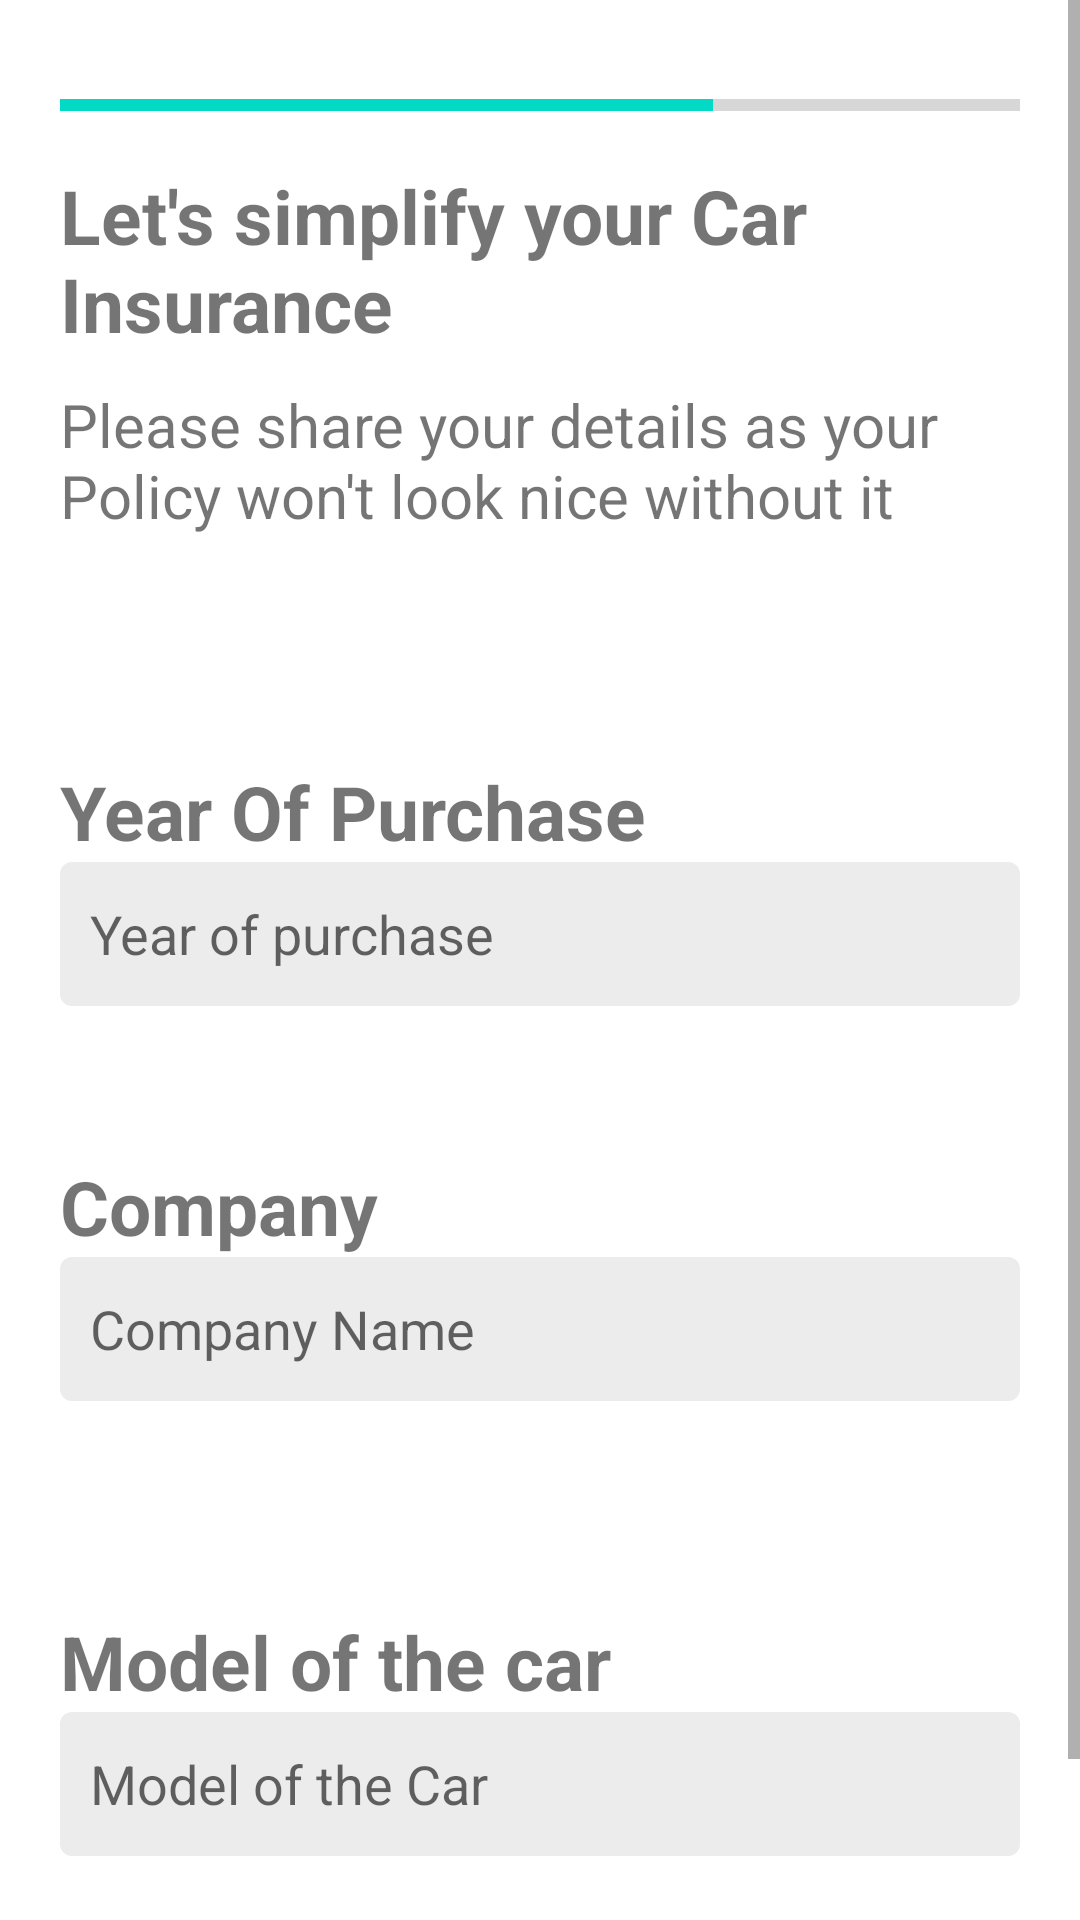

Android layout source for this screen:
<!-- AndroidManifest.xml: application theme Theme.InsureMe -->
<!-- res/layout/car_userdetails2.xml -->
<?xml version="1.0" encoding="utf-8"?>
<ScrollView
    xmlns:android="http://schemas.android.com/apk/res/android"
    android:layout_width="match_parent"
    android:layout_height="match_parent">
<LinearLayout xmlns:android="http://schemas.android.com/apk/res/android"
    android:layout_width="match_parent"
    android:layout_height="match_parent"
    android:orientation="vertical"
    android:layout_marginLeft="20dp"
    android:layout_marginTop="15dp"
    android:layout_marginRight="20dp">

    <ProgressBar
        android:layout_width="match_parent"
        android:layout_height="20dp"
        android:layout_marginVertical="10dp"
        style="?android:attr/progressBarStyleHorizontal"
        android:progress="68"
        android:indeterminate="false">
    </ProgressBar>

    <TextView
        android:layout_width="wrap_content"
        android:layout_height="wrap_content"
        android:text="Let's simplify your Car Insurance"
        android:textStyle="bold"
        android:textSize="25dp"
        android:layout_gravity="center"/>

    <TextView
        android:layout_width="wrap_content"
        android:layout_height="wrap_content"
        android:text="@string/policymsg"
        android:textSize="20dp"
        android:layout_marginTop="10dp"
        android:layout_gravity="center"/>



    <TextView
        android:id="@+id/Yearofpurchase"
        android:layout_width="wrap_content"
        android:layout_height="wrap_content"
        android:text="Year Of Purchase"
        android:textSize="25sp"
        android:layout_marginTop="75dp"
        android:textStyle="bold"/>

    <EditText
        android:layout_width="match_parent"
        android:layout_height="wrap_content"
        android:hint="Year of purchase"
        android:textColor="@color/black"
        android:backgroundTint="#ECECEC"
        android:padding="10dp"
        android:background="@drawable/edittext"
        android:inputType="number"
        android:maxLength="4"
        android:minHeight="48dp" />



    <TextView
        android:id="@+id/enginenumber"

        android:layout_width="wrap_content"
        android:layout_height="wrap_content"
        android:text="Company"
        android:textSize="25sp"
        android:layout_marginTop="50dp"
        android:textStyle="bold"/>



    <EditText
        android:layout_width="match_parent"
        android:layout_height="wrap_content"
        android:hint="Company Name"
        android:padding="10dp"
        android:textColor="@color/black"
        android:backgroundTint="#ECECEC"
        android:background="@drawable/edittext"
        android:inputType="textShortMessage"

        android:minHeight="48dp" />



    <TextView
        android:id="@+id/Chasisnumber"
        android:layout_width="wrap_content"
        android:layout_height="wrap_content"
        android:text="Model of the car"
        android:textSize="25sp"
        android:layout_marginTop="70dp"
        android:textStyle="bold"/>

    <EditText
        android:layout_width="match_parent"
        android:layout_height="wrap_content"
        android:hint="Model of the Car"
        android:textColor="@color/black"
        android:padding="10dp"
        android:backgroundTint="#ECECEC"
        android:background="@drawable/edittext"
        android:inputType="textShortMessage"
        android:minHeight="48dp" />


    <Button
        android:layout_width="match_parent"
        android:layout_height="60dp"
        android:layout_marginTop="20dp"
        android:backgroundTint="@color/button_background"
        android:text="CONTINUE"

        android:textSize="20sp"
        android:id="@+id/CarContinue3"/>


</LinearLayout>
</ScrollView>
<!-- resources referenced by this layout -->
<resources>
  <color name="black">#FF000000</color>
  <color name="button_background">#00CB87</color>
  <!-- drawable edittext (drawable) -->
  <shape
      xmlns:android="http://schemas.android.com/apk/res/android"
      android:shape="rectangle">
  
  
  
      <corners
          android:radius="4dp" />
      <solid
          android:color="@color/grey"></solid>
  
  </shape>
  <string name="policymsg">Please share your details as your Policy won\'t look nice without it </string>
  <style name="Theme.InsureMe" parent="Theme.MaterialComponents.DayNight.NoActionBar">
          
          <item name="colorPrimary">@color/purple_500</item>
          <item name="colorPrimaryVariant">@color/purple_700</item>
          <item name="colorOnPrimary">@color/white</item>
          
          <item name="colorSecondary">@color/teal_200</item>
          <item name="colorSecondaryVariant">@color/teal_700</item>
          <item name="colorOnSecondary">@color/black</item>
          
          <item name="android:statusBarColor">?attr/colorPrimaryVariant</item>
          
      </style>
  <color name="grey">#ececec</color>
  <color name="purple_500">#FF6200EE</color>
  <color name="purple_700">#FF3700B3</color>
  <color name="white">#FFFFFFFF</color>
  <color name="teal_200">#FF03DAC5</color>
  <color name="teal_700">#FF018786</color>
</resources>
